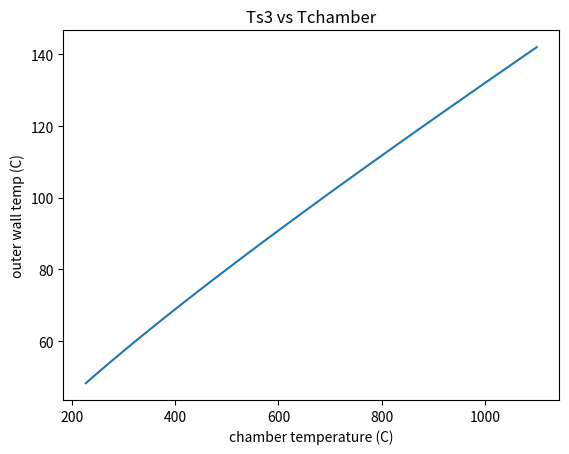
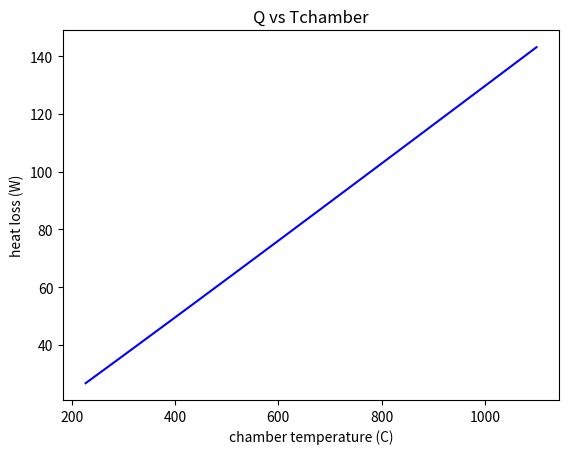
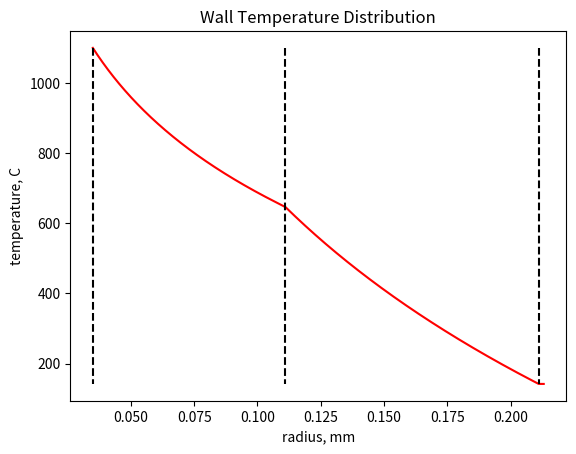

Generate these figures, in order, with matplotlib:
# given innerWallTemp, wallThickness, Tambient, find heat loss through the furnace walls
# SI units unless specified

# XXX: we could linearly blend between different Nusselt correlations to remove discontinuities

from math import sqrt, pi, exp, log, ceil
import numpy as np
import matplotlib.pyplot as plt
from matplotlib import cm

def main():

    innerWallTemp = 1373
    Tambient = 288
    pAmbient = 101325

    # this is air
    Cp = 1005
    gasConstant = 287

    chamberRadius = 0.035
    lidThickness = 0.076
    baseThickness = 0.076

    chamberHeight = 0.145
    kBrick = 0.4
    kRockWool = 0.2
    kSteel = 54

    brickThickness = 76e-3
    rockWoolThickness = 100e-3
    casingThickness = 2e-3

    conductivities = [kBrick, kRockWool, kSteel]
    thicknesses = [brickThickness, rockWoolThickness, casingThickness]

    outerRadius = chamberRadius + brickThickness + rockWoolThickness + casingThickness
    wallResistance = getLayerResistances(chamberRadius, chamberHeight, conductivities, thicknesses)

    outerWallTemp, Qwall = cylinderQSolver(innerWallTemp, outerRadius, chamberHeight, wallResistance, Tambient, pAmbient, Cp, gasConstant)
    
    # assume the lid and base are the width of the furnace (slightly conservative)
    perimiter = 2 * pi * (chamberRadius + sum(thicknesses))
    area = pi * (chamberRadius + sum(thicknesses))**2

    outerLidTemp, Qlid = planeQSolver(area, perimiter, lidThickness, Tambient, Cp, gasConstant, pAmbient, kBrick, "top")
    outerBaseTemp, Qbase = planeQSolver(area, perimiter, baseThickness, Tambient, Cp, gasConstant, pAmbient, kBrick, "bottom")

    print("Heat loss from wall = " + str(Qwall) + " W for outer temp = " + str(outerWallTemp - 273.15) + " C")
    print("Heat loss from lid = " + str(Qlid) + " W for outer temp = " + str(outerLidTemp - 273.15) + " C")
    print("Heat loss from base = " + str(Qbase) + " W for outer temp = " + str(outerBaseTemp - 273.15) + " C")

    QvsChamberTemp(chamberRadius, thicknesses, chamberHeight, wallResistance, Tambient, pAmbient, Cp, gasConstant)
    wallTemperatureDistribution(innerWallTemp, chamberRadius, thicknesses, conductivities, chamberHeight, Qwall)
    plt.show()




# calculate the total thermal resistance of a multilayer cylindrical wall
def getLayerResistances(chamberRadius, chamberHeight, conductivities, thicknesses):

    """General Solution"""
    rWall = 0

    for i in range(len(conductivities)):

        if(i == 0):
            innerRadius = chamberRadius
        else:
            innerRadius = chamberRadius + sum(thicknesses[:i])
        
        outerRadius = innerRadius + thicknesses[i]

        rWall += log(outerRadius / innerRadius) / (2 * pi * chamberHeight * conductivities[i])

    return rWall



def calcViscosity(fluidTemp):
    
    boltzmannConst = 1.380649e-23
    mass = 4.809e-26
    sigma = 3.617e-10

    TStar = fluidTemp / 97
    collisionIntegral = 1.16145 * (TStar**-0.14874) + 0.52487 * exp(-0.77320*TStar) + 2.16178 * exp(-2.43787*TStar)
    return (5 / (16 * sqrt(pi))) * ((mass * boltzmannConst * fluidTemp)**0.5) / ((sigma**2) * collisionIntegral)



def calcDensity(pressure, gasConstant, temp):
    return pressure / (gasConstant * temp)



def calcGrashof(Tsurf, Tfluid, length, density, viscosity):
    return (density**2) * 9.81 * (2 / (Tsurf + Tfluid)) * abs(Tsurf - Tfluid) * (length**3) / (viscosity**2)



def calcConductivity(Tfilm, density):
    
    Tcrit = 132.52
    densityCrit = 313
    kCrit = 4.358e-3

    densityR = density / densityCrit
    Tr = Tfilm / Tcrit

    C1 = 33.9729025
    C2 = -164.702679
    C3 = 262.108546
    C4 = -21.5346955
    C5 = -443.455815
    C6 = 607.339582
    C7 = -368.790121
    C8 = 111.296674
    C9 = -13.4122465

    k0 = ((C1 * Tr**-1)\
        + (C2 * Tr**(-2/3))\
        + (C3 * Tr**(-1/3))\
        + C4\
        + (C5 * Tr**(1/3))\
        + (C6 * Tr**(2/3))\
        + (C7 * Tr)\
        + (C8 * Tr**(4/3))\
        + (C9 * Tr**(5/3)))
    
    D1 = 3.120130125
    D2 = -23.0762400
    D3 = 1.65049430
    D4 = -0.191148175
    
    dk =  D1 * densityR\
        + D2 * densityR**2\
        + D3 * densityR**3\
        + D4 * densityR**4
    
    return kCrit * (k0 + dk)



def calcConvectiveResistance(diameter, L, Tsurf, Tair, Cp, area, pressure, gasConstant):

    Tfilm = (Tsurf + Tair) / 2
    viscosity = calcViscosity(Tfilm)
    density = calcDensity(pressure, gasConstant, Tfilm)
    k = calcConductivity(Tfilm, density)

    prandtl = Cp * viscosity / k
    grashof = calcGrashof(Tsurf, Tair, L, density, viscosity)
    raleigh = grashof * prandtl

    # can we treat the cylinder as a vertical flat plate?
    if(diameter < 35 * L / (grashof**0.25)):
        print("Nusselt calculation may be less accurate")

    Nusselt = 0.825 + ((0.387 * raleigh**(1/6)) / ((1 + (0.492 / prandtl)**(9/16))**(8/27)))**2
    hMean = Nusselt * k / L

    return 1 / (hMean * area)



# The steady state condition is satisfied when the heat loss through the wall is equal to the heat loss from the wall to the surrounding air via convection.
def cylinderQSolver(innerWallTemp, outerRadius, hCyl, wallResistance, Tambient, pAmbient, Cp, gasConstant) -> tuple[float, float]:
    
    guess1 = Tambient + 100
    guess2 = innerWallTemp - 100

    tol = 1e-4
    e1 = 2 * tol
    Qcond2 = 0

    outerArea = 2 * pi * outerRadius * hCyl

    while(abs(e1) > tol):

        # conductive heat loss through wall
        Qcond1 = (innerWallTemp - guess1) / wallResistance
        Qcond2 = (innerWallTemp - guess2) / wallResistance

        # heat loss via convection at outer wall
        Qconv1 = (guess1 - Tambient) / calcConvectiveResistance(2 * outerRadius, hCyl, guess1, Tambient, Cp, outerArea, pAmbient, gasConstant)
        Qconv2 = (guess2 - Tambient) / calcConvectiveResistance(2 * outerRadius, hCyl, guess2, Tambient, Cp, outerArea, pAmbient, gasConstant)

        e1 = Qcond1 - Qconv1
        e2 = Qcond2 - Qconv2

        if(e1 == e2 and abs(e2) < tol):
            break

        guess3 = guess1 + ((e1 / (e1 - e2)) * (guess2 - guess1))
        guess1 = guess2
        guess2 = guess3
    
    return guess2, Qcond2



# get the mean convective thermal resistance of a horizontal planar wall
def rConvPlane(hotSide, Tsurface, Tfluid, L, Cp, gasConstant, pressure, area):

    Tfilm = (Tsurface + Tfluid) / 2
    density = calcDensity(pressure, gasConstant, Tfilm)
    viscosity = calcViscosity(Tfilm)
    filmConductivity = calcConductivity(Tfilm, density)

    prandtl = Cp * viscosity / filmConductivity
    grashof = calcGrashof(Tsurface, Tfluid, L, density, viscosity)
    raleigh = grashof * prandtl
    nusselt = 1

    if((hotSide == "top" and Tsurface > Tfluid) or (hotSide == "bottom" and Tsurface < Tfluid)):
        
        if(raleigh >= 1e4 and raleigh <= 1e7):
            nusselt = 0.54 * (raleigh**0.25)

        elif(raleigh > 1e7 and raleigh <= 1e11):
            nusselt = 0.15 * (raleigh**(1/3))
        
    elif(raleigh >= 1e5 and raleigh <= 1e11):
        nusselt = 0.27 * (raleigh**0.25)

    elif(raleigh > 5e3 and raleigh < 1e5):
        nusselt = 1.611 * (raleigh**0.145)

    hMean = nusselt * filmConductivity / L
    return 1 / (hMean * area)



# calculates the heat loss from, and outer surface temperature of, a horizontal planar wall
def planeQSolver(area, perimiter, thickness, Tambient, Cp, gasConstant, pAmbient, kWall, side) -> tuple[float, float]:

    L = area / perimiter
    rCond = thickness / (kWall * area)

    guess1 = Tambient + 50
    guess2 = Tambient * 2    

    tol = 1e-4
    e1 = 2 * tol
    Qcond2 = 0

    kRelaxation = 0.1

    while(abs(e1) > tol):

        Qconv1 = (guess1 - Tambient) / rConvPlane(side, guess1, Tambient, L, Cp, gasConstant, pAmbient, area)
        Qconv2 = (guess2 - Tambient) / rConvPlane(side, guess2, Tambient, L, Cp, gasConstant, pAmbient, area)

        Qcond1 = (guess1 - Tambient) / rCond
        Qcond2 = (guess2 - Tambient) / rCond

        e1 = Qcond1 - Qconv1
        e2 = Qcond2 - Qconv2

        if(e1 == e2 and abs(e2) < tol):
            break

        guess3 = guess1 + ((e1 / (e1 - e2)) * (guess2 - guess1))
        guess1 = guess1 + (kRelaxation * (guess2 - guess1))
        guess2 = guess2 + (kRelaxation * (guess3 - guess2))

    return guess2, Qcond2



"""PLOTTING FUNCTIONS"""



def QvsWallThickness(innerWallTemp, chamberRadius, hCyl, casingThickness, conductivities, Tambient, pAmbient, Cp, gasConstant):

    brickThickness = np.linspace(0.001, 1, 100)
    rockWoolThickness = np.linspace(0.001, 1, 100)
    heatLoss = np.zeros((brickThickness.size, rockWoolThickness.size))
    TouterWall = np.zeros((brickThickness.size, rockWoolThickness.size))

    for i in range(brickThickness.size):
        for j in range(rockWoolThickness.size):

            rCyl = getLayerResistances(chamberRadius, hCyl, conductivities, [brickThickness[i], rockWoolThickness[j], casingThickness])
            heatLoss[i, j] = cylinderQSolver(innerWallTemp, chamberRadius + brickThickness[i] + rockWoolThickness[j] + casingThickness, hCyl, rCyl, Tambient, pAmbient, Cp, gasConstant)[1]
        
    fig = plt.figure(0)    
    
    # surface plot against both wall thicknesses
    brickThickness, rockWoolThickness = np.meshgrid(brickThickness, rockWoolThickness)

    ax = fig.add_subplot(111, projection='3d')
    ax.plot_surface(brickThickness * 1000, rockWoolThickness * 1000, heatLoss, cmap=cm.inferno)
    ax.set_xlabel("brick thickness (mm)")
    ax.set_ylabel("rockwool thickness (mm)")
    ax.set_zlabel("heat loss (W)")



def QvsRockWoolThickness(innerWallTemp, chamberRadius, hCyl, casingThickness, conductivities, Tambient, pAmbient, Cp, gasConstant):

    brickThickness = 0.076
    rockWoolThickness = np.linspace(0.001, 1, 100)
    heatLoss = np.empty(rockWoolThickness.size)
    outerWallTemp = np.empty(rockWoolThickness.size)

    for i in range(0, rockWoolThickness.size):

        rCyl = getLayerResistances(chamberRadius, hCyl, conductivities, [brickThickness, rockWoolThickness[i], casingThickness])
        outerWallTemp[i], heatLoss[i] = cylinderQSolver(innerWallTemp, chamberRadius + brickThickness + rockWoolThickness[i] + casingThickness, hCyl, rCyl, Tambient, pAmbient, Cp, gasConstant)

    plt.figure(10)
    plt.plot(rockWoolThickness * 1000, heatLoss, '-')
    plt.plot([0, 1000], [200, 200], '--r')
    plt.plot([0, 1000], [150, 150], '--g')
    plt.xlabel("rockwool thickness (mm)")
    plt.ylabel("heat loss (W)")

    plt.figure(11)
    plt.plot(rockWoolThickness * 1000, outerWallTemp - 273, '-r')
    plt.xlabel("rockwool thickness (mm)")
    plt.ylabel("outer wall temperature (C)")



def QvsChamberTemp(chamberRadius, thicknesses, hCyl, rCyl, Tambient, pAmbient, Cp, gasConstant):

    Tchamber = np.linspace(500, 1373, 100)
    heatLoss = np.zeros(Tchamber.size)
    outerWallTemp = np.zeros(Tchamber.size)

    for i in range(0, Tchamber.size):
        outerWallTemp[i], heatLoss[i] = cylinderQSolver(Tchamber[i], chamberRadius + thicknesses[0] + thicknesses[1] + thicknesses[2], hCyl, rCyl, Tambient, pAmbient, Cp, gasConstant)
        
    TchamberC = Tchamber - 273
    outerWallTempC = outerWallTemp - 273

    plt.figure(20)
    plt.plot(TchamberC, outerWallTempC, '-')
    #plt.plot([TchamberC[0], TchamberC[heatLoss.size - 1]], [outerWallTempC[0], outerWallTempC[heatLoss.size - 1]], '--r')
    plt.xlabel("chamber temperature (C)")
    plt.ylabel("outer wall temp (C)")
    plt.title("Ts3 vs Tchamber")

    plt.figure(21)
    plt.plot(TchamberC, heatLoss, 'b-')
    plt.xlabel("chamber temperature (C)")
    plt.ylabel("heat loss (W)")
    plt.title("Q vs Tchamber")
    


# takes the heat loss through the material to work out temperature distribution through all wall layers of a multilayer cylinder
def wallTemperatureDistribution(chamberTemp, chamberRadius, layerThicknesses, layerConductivities, chamberHeight, Q):

    targetResolution = 1e-4

    # for each layer, calculate the inner temperature distribution
    tempDistribution = np.array([], dtype=float)
    radii = np.array([], dtype=float)
    
    for i in range(len(layerThicknesses)):

        r0 = chamberRadius if i == 0 else chamberRadius + sum(layerThicknesses[:i])
        T0 = chamberTemp if i == 0 else tempDistribution[tempDistribution.size - 1]

        layerPoints = np.linspace(r0, r0 + layerThicknesses[i], num=ceil(layerThicknesses[i] / targetResolution))
        radii = np.append(radii, layerPoints)
        
        # solve for temperature at each layerPoint
        layerTemps = np.empty((layerPoints.size), dtype=float)
        for j in range(layerPoints.size):
            layerTemps[j] = T0 - (Q * log(layerPoints[j] / layerPoints[0]) / (2 * pi * chamberHeight * layerConductivities[i]))

        tempDistribution = np.append(tempDistribution, layerTemps)

    # plot the temperature distribution, denoting layer boundaries
    tempDistributionC = tempDistribution - 273

    plt.figure(30)
    plt.plot(radii, tempDistributionC, '-r')
    
    for i in range(len(layerThicknesses)):
        plt.plot([chamberRadius + sum(layerThicknesses[:i]), chamberRadius + sum(layerThicknesses[:i])], [tempDistributionC[0], tempDistributionC[tempDistributionC.size - 1]], '--k')

    plt.title("Wall Temperature Distribution")  
    plt.xlabel("radius, mm")
    plt.ylabel("temperature, C")
     


main()